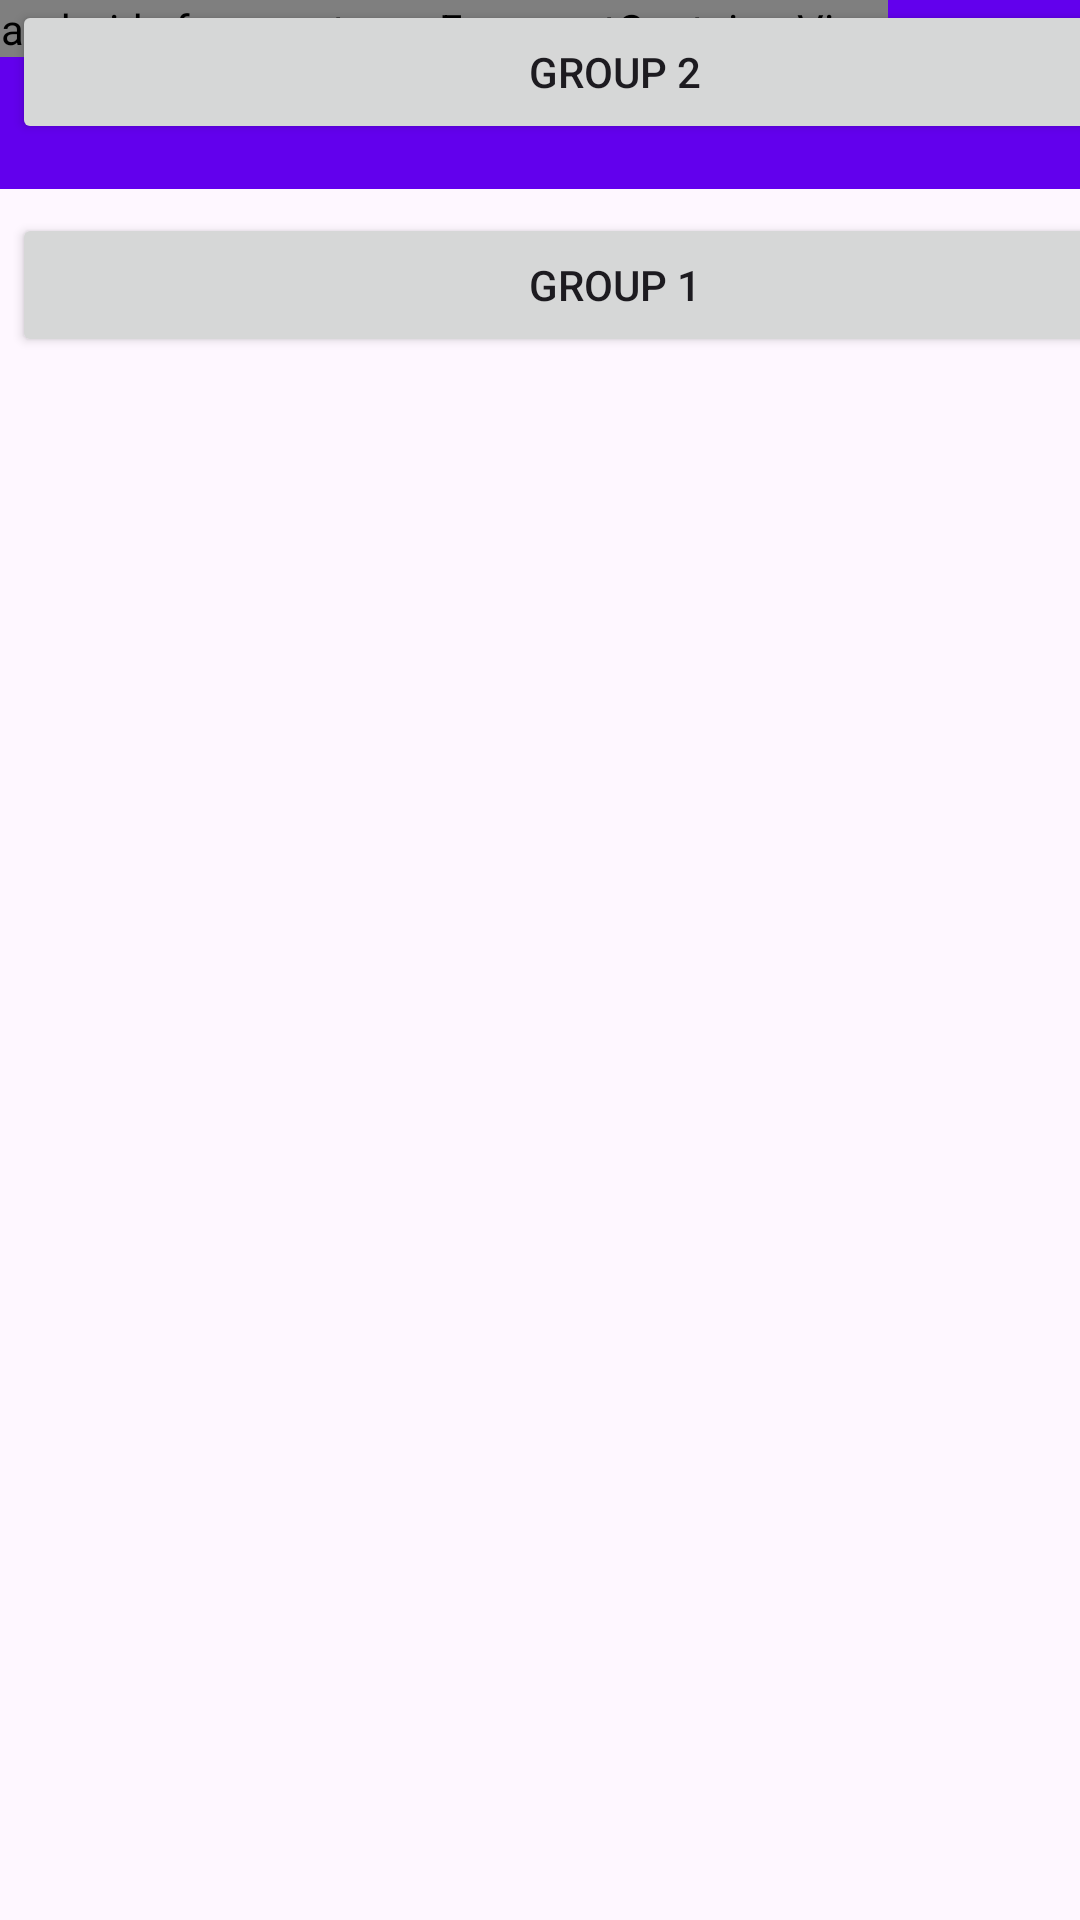

Produce the Android XML layout that renders to this screen, including the resource entries it uses.
<!-- AndroidManifest.xml: application theme Theme.WEEK03PRACTICAL -->
<!-- res/layout/activity_message_group.xml -->
<?xml version="1.0" encoding="utf-8"?>
<androidx.constraintlayout.widget.ConstraintLayout xmlns:android="http://schemas.android.com/apk/res/android"
    xmlns:app="http://schemas.android.com/apk/res-auto"
    xmlns:tools="http://schemas.android.com/tools"
    android:layout_width="match_parent"
    android:layout_height="match_parent"
    tools:context=".MessageGroup">

    <Button
        android:id="@+id/button4"
        android:layout_width="402dp"
        android:layout_height="48dp"
        android:layout_marginStart="4dp"
        android:shape="rectangle"
        android:text="GROUP 2"
        app:layout_constraintStart_toStartOf="parent"
        tools:layout_editor_absoluteY="129dp" />

    <TextView
        android:id="@+id/textView5"
        android:layout_width="408dp"
        android:layout_height="63dp"
        android:background="#6200ED"
        android:gravity="center_vertical"
        android:orientation="vertical"
        android:textAlignment="gravity"
        android:textColor="@color/white"
        android:textColorHighlight="@color/white"
        android:textSize="25sp"
        app:layout_constraintEnd_toEndOf="parent"
        app:layout_constraintStart_toStartOf="parent"
        app:layout_constraintTop_toTopOf="parent" />

    <Button
        android:id="@+id/button3"
        android:layout_width="402dp"
        android:layout_height="48dp"
        android:layout_marginStart="4dp"
        android:layout_marginTop="8dp"
        android:shape="rectangle"
        android:text="GROUP 1"
        app:layout_constraintStart_toStartOf="parent"
        app:layout_constraintTop_toBottomOf="@+id/textView5" />

    <FrameLayout
        android:layout_width="409dp"
        android:layout_height="552dp"
        tools:layout_editor_absoluteX="1dp"
        tools:layout_editor_absoluteY="178dp">

        <androidx.fragment.app.FragmentContainerView
            android:id="@+id/fragmentContainerView"
            android:name="sg.edu.np.mad.week03practical.BlankFragment"
            android:layout_width="wrap_content"
            android:layout_height="wrap_content" />
    </FrameLayout>

</androidx.constraintlayout.widget.ConstraintLayout>
<!-- resources referenced by this layout -->
<resources>
  <style name="Theme.WEEK03PRACTICAL" parent="Base.Theme.WEEK03PRACTICAL" />
  <style name="Base.Theme.WEEK03PRACTICAL" parent="Theme.Material3.DayNight.NoActionBar">
          
          
      </style>
  <!-- not gathered from this repository: default colours our renderer supplied (Android Studio template values) -->
  <color name="white">#FFFFFFFF</color>
</resources>
